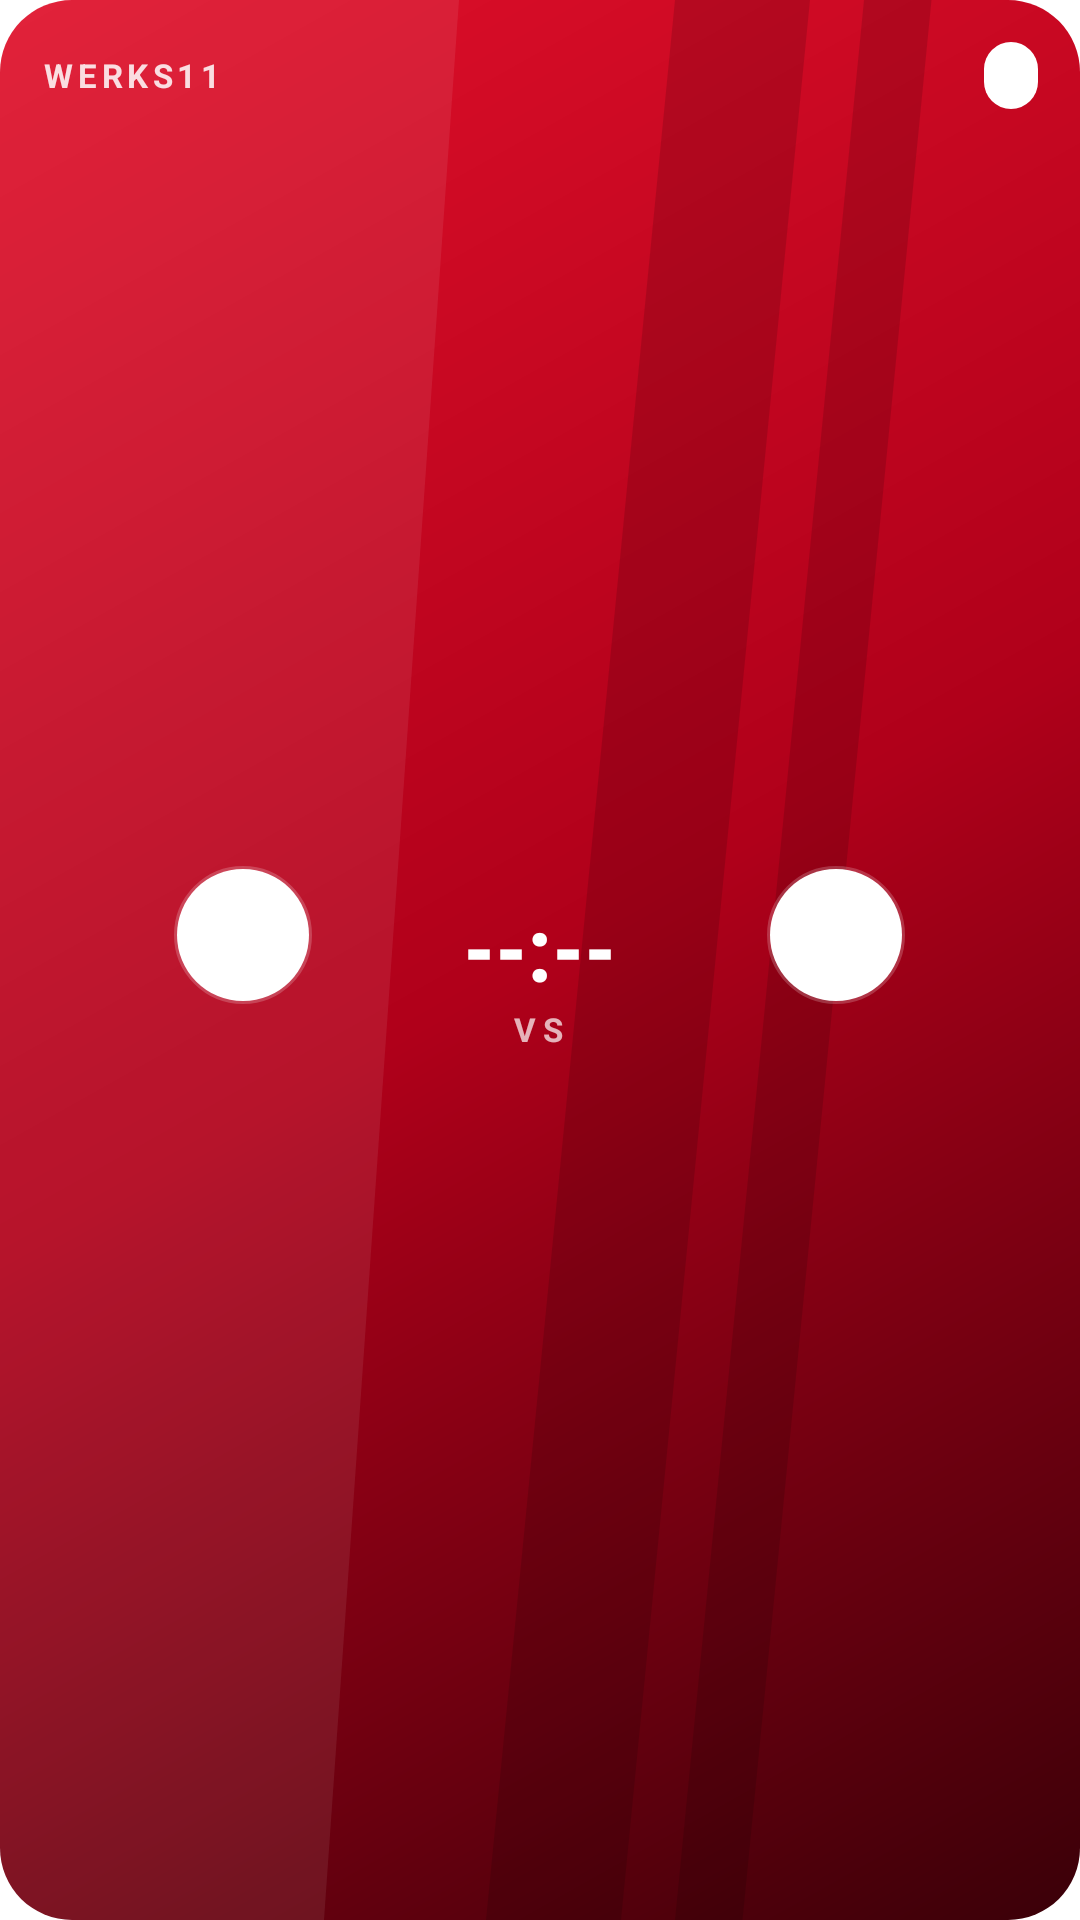

Produce the Android XML layout that renders to this screen, including the resource entries it uses.
<!-- AndroidManifest.xml: application theme AppTheme -->
<!-- res/layout/widget_next.xml -->
<?xml version="1.0" encoding="utf-8"?>
<LinearLayout xmlns:android="http://schemas.android.com/apk/res/android" android:id="@+id/w_root"
    android:layout_width="match_parent" android:layout_height="match_parent" android:orientation="vertical" android:padding="14dp" android:background="@drawable/widget_bg">
    <LinearLayout android:layout_width="match_parent" android:layout_height="wrap_content" android:orientation="horizontal" android:gravity="center_vertical">
        <TextView android:id="@+id/w_comp" android:layout_width="0dp" android:layout_height="wrap_content" android:layout_weight="1"
            android:text="WERKS11" android:textColor="#D9FFFFFF" android:textSize="11sp" android:textStyle="bold" android:letterSpacing="0.14" android:maxLines="1" android:ellipsize="end" />
        <TextView android:id="@+id/w_left" android:layout_width="wrap_content" android:layout_height="wrap_content" android:background="@drawable/widget_pill"
            android:paddingLeft="9dp" android:paddingRight="9dp" android:paddingTop="3dp" android:paddingBottom="3dp" android:text="" android:textColor="#FFD6001C" android:textSize="12sp" android:textStyle="bold" />
    </LinearLayout>
    <LinearLayout android:layout_width="match_parent" android:layout_height="0dp" android:layout_weight="1" android:orientation="horizontal" android:gravity="center_vertical">
        <LinearLayout android:layout_width="0dp" android:layout_height="wrap_content" android:layout_weight="1" android:orientation="vertical" android:gravity="center_horizontal">
            <FrameLayout android:layout_width="46dp" android:layout_height="46dp" android:background="@drawable/widget_logo_bg">
                <TextView android:id="@+id/w_ini1" android:layout_width="match_parent" android:layout_height="match_parent" android:gravity="center" android:text="" android:textColor="#FF3A0008" android:textSize="15sp" android:textStyle="bold" />
                <ImageView android:id="@+id/w_logo1" android:layout_width="match_parent" android:layout_height="match_parent" android:padding="7dp" android:scaleType="fitCenter" />
            </FrameLayout>
            <TextView android:id="@+id/w_team1" android:layout_width="wrap_content" android:layout_height="wrap_content" android:layout_marginTop="5dp" android:text=""
                android:textColor="#FFFFFFFF" android:textSize="13sp" android:textStyle="bold" android:maxLines="1" android:ellipsize="end" />
        </LinearLayout>
        <LinearLayout android:layout_width="wrap_content" android:layout_height="wrap_content" android:orientation="vertical" android:gravity="center_horizontal" android:paddingLeft="6dp" android:paddingRight="6dp">
            <TextView android:id="@+id/w_big" android:layout_width="wrap_content" android:layout_height="wrap_content" android:text="--:--" android:textColor="#FFFFFFFF" android:textSize="30sp" android:textStyle="bold" android:fontFamily="sans-serif-condensed" />
            <TextView android:id="@+id/w_sub" android:layout_width="wrap_content" android:layout_height="wrap_content" android:text="VS" android:textColor="#B3FFFFFF" android:textSize="11sp" android:textStyle="bold" android:letterSpacing="0.2" />
        </LinearLayout>
        <LinearLayout android:layout_width="0dp" android:layout_height="wrap_content" android:layout_weight="1" android:orientation="vertical" android:gravity="center_horizontal">
            <FrameLayout android:layout_width="46dp" android:layout_height="46dp" android:background="@drawable/widget_logo_bg">
                <TextView android:id="@+id/w_ini2" android:layout_width="match_parent" android:layout_height="match_parent" android:gravity="center" android:text="" android:textColor="#FF3A0008" android:textSize="15sp" android:textStyle="bold" />
                <ImageView android:id="@+id/w_logo2" android:layout_width="match_parent" android:layout_height="match_parent" android:padding="7dp" android:scaleType="fitCenter" />
            </FrameLayout>
            <TextView android:id="@+id/w_team2" android:layout_width="wrap_content" android:layout_height="wrap_content" android:layout_marginTop="5dp" android:text=""
                android:textColor="#FFFFFFFF" android:textSize="13sp" android:textStyle="bold" android:maxLines="1" android:ellipsize="end" />
        </LinearLayout>
    </LinearLayout>
    <TextView android:id="@+id/w_when" android:layout_width="match_parent" android:layout_height="wrap_content" android:gravity="center" android:text="" android:textColor="#E6FFFFFF" android:textSize="12sp" android:maxLines="1" android:ellipsize="end" />
</LinearLayout>
<!-- resources referenced by this layout -->
<resources>
  <!-- drawable widget_bg (drawable) -->
  <?xml version="1.0" encoding="utf-8"?>
  <layer-list xmlns:android="http://schemas.android.com/apk/res/android">
      <item>
          <shape android:shape="rectangle">
              <gradient android:startColor="#FFE0102A" android:centerColor="#FFB0001A" android:endColor="#FF3A0008" android:angle="315" />
              <corners android:radius="24dp" />
          </shape>
      </item>
      <item android:drawable="@drawable/widget_stripes" android:gravity="fill" />
  </layer-list>
  <!-- drawable widget_logo_bg (drawable) -->
  <?xml version="1.0" encoding="utf-8"?>
  <shape xmlns:android="http://schemas.android.com/apk/res/android" android:shape="oval">
      <solid android:color="#FFFFFFFF" /><stroke android:width="2dp" android:color="#33FFFFFF" />
  </shape>
  <!-- drawable widget_pill (drawable) -->
  <?xml version="1.0" encoding="utf-8"?>
  <shape xmlns:android="http://schemas.android.com/apk/res/android" android:shape="rectangle">
      <solid android:color="#FFFFFFFF" /><corners android:radius="999dp" />
  </shape>
  <style name="AppTheme" parent="android:Theme.Material.Light.NoActionBar">
          <item name="android:statusBarColor">#D6001C</item>
          <item name="android:navigationBarColor">#000000</item>
          <item name="android:windowBackground">@android:color/white</item>
      </style>
  <!-- drawable widget_stripes (drawable) -->
  <?xml version="1.0" encoding="utf-8"?>
  <vector xmlns:android="http://schemas.android.com/apk/res/android"
      android:width="400dp" android:height="200dp" android:viewportWidth="400" android:viewportHeight="200">
      <path android:fillColor="#22000000" android:pathData="M250,0 L300,0 L230,200 L180,200 Z" />
      <path android:fillColor="#22000000" android:pathData="M320,0 L345,0 L275,200 L250,200 Z" />
      <path android:fillColor="#14FFFFFF" android:pathData="M0,0 L170,0 L120,200 L0,200 Z" />
  </vector>
</resources>
